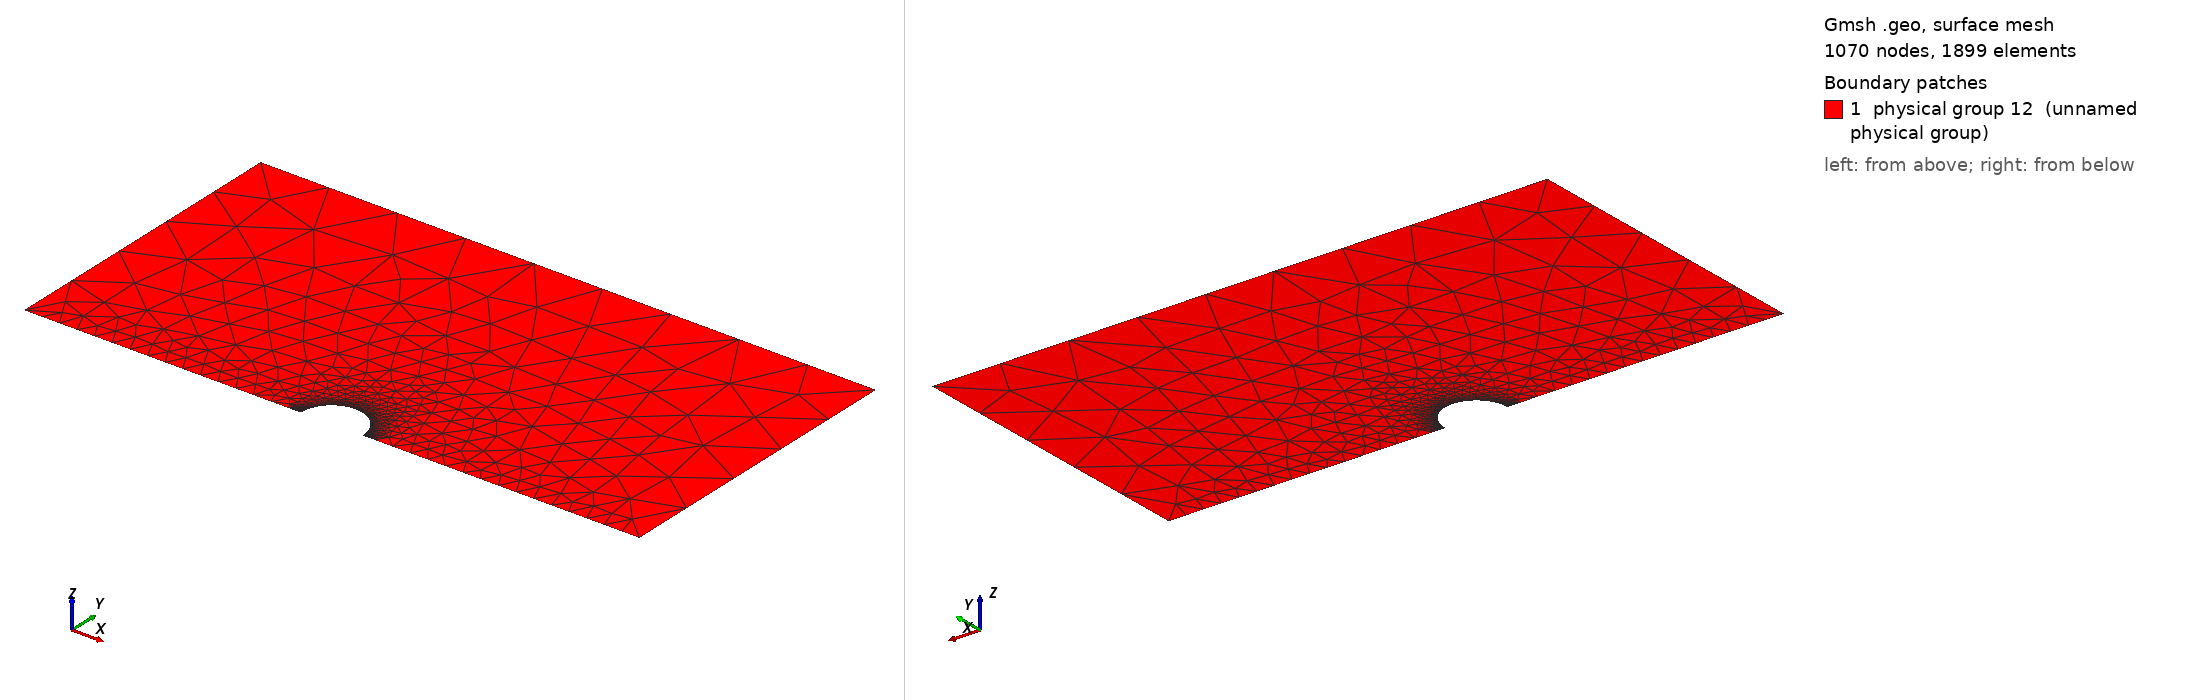

Gmsh geometry script, surface-meshed: 1070 nodes, 1899 surface elements. Boundary patches (legend numbers): 1 physical group 12 (unnamed physical group). Left view from above one corner, right view from below the opposite corner. Legend entries are the model's physical surfaces. The drawing asked Gmsh for element sizes between 1% and 20% of the model's largest extent; the script's own settings can give other sizes.

=== sphere2d.geo (drawn) ===
// Gmsh project created on Tue Mar  1 19:33:33 2011

radius = 5;
box_size = 50;
refine_length = 2;   // this is the length on symmetry axis
                    // where we want better refinement

// Define the geometry for 2d-sphere (iPBS)

Point(1) = {0, 0, 0};
Point(2) = {radius, 0, 0};
Point(3) = {-radius, 0, 0};
Point(4) = {-box_size, 0, 0};
Point(5) = {box_size, 0, 0};
Point(6) = {0, radius, 0};
Point(7) = {-box_size, box_size, 0};
Point(8) = {box_size, box_size, 0};
Line(1) = {4, 7};
Line(2) = {7, 8};
Line(3) = {8, 5};
Point(9) = {radius+refine_length, 0, 0};
Point(10) = {-radius-refine_length, 0, 0};
Line(4) = {2, 9};
Line(5) = {9, 5};
Line(6) = {3, 10};
Line(7) = {10, 4};
Circle(8) = {3, 1, 6};
Circle(9) = {6, 1, 2};
Transfinite Line {9, 8} = 64 Using Progression 1;
Transfinite Line {4, 6} = 32 Using Progression 1;
Transfinite Line {7, 5} = 16 Using Progression 1;
Line Loop(10) = {2, 3, -5, -4, -9, -8, 6, 7, 1};
Plane Surface(11) = {10};

// Define physical groups for assigning B.C.
// 0 is for Dirichlet boundary elements
// 1 for Neumann
// 2 for iPBS

Physical Line(0) = {1, 2, 3};
Physical Line(1) = {5, 7, 6, 4};
Physical Line(2) = {9, 8};

// At least one physical surface (or physical volume
// is needed by DUNE gmshreader (otherwise all elements
// are boundaries)

Physical Surface(12) = {11};
